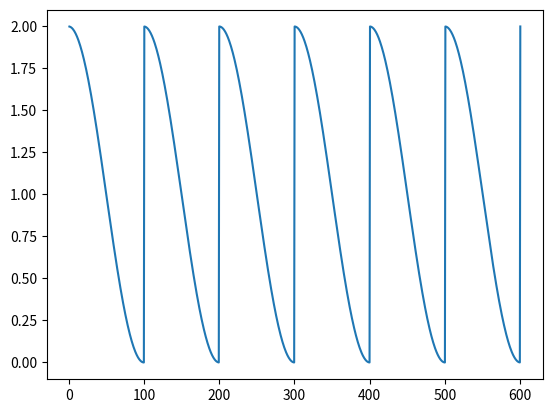

This figure's Python source:
import numpy as np
import matplotlib.pyplot as plt
import math

# [redacted]
def Triangular2(T_max, gamma):
    def new_lr(step):
        region = step // T_max + 1    # 所处分段
        increase_rate = 1 / T_max * math.pow(gamma, region - 2)    # 增长率的绝对值
        return increase_rate * (step - (region - 1) * T_max) if step <= (region - 0.5) * T_max else - increase_rate * (step - region * T_max)
    return new_lr

# [redacted]
def WarmStart(T_max):
    def new_lr(step):
        return math.cos((step % T_max) * math.pi / T_max) + 1
    return new_lr

# 获取映射
Lambda_lr = WarmStart(T_max=100)
x = np.linspace(1, 600, 1000)
y = np.array([Lambda_lr(num) for num in x])
plt.plot(x, y)
plt.show()
